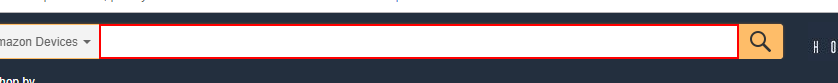
Workflow: Flowchart2

Step 1: type "amazon echo" into the text box 'twotabsearchtextbox' in window 'All-new Echo Plus (2nd gen) - Premium sound with a built-in smar*' (chrome.exe)

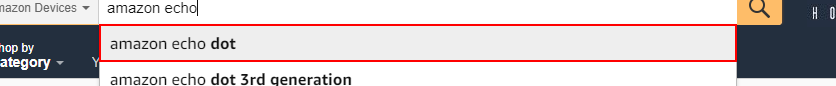
Step 2: click on the element in window 'All-new Echo Plus (2nd gen) - Premium sound with a built-in smar*' (chrome.exe)

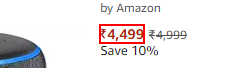
Step 3: get-text from the element

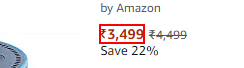
Step 4: Anchor Find Element 'SPAN' on the element '3,499' in window 'Amazon.in: amazon echo dot: Amazon Devices & Accessories' (chrome.exe)

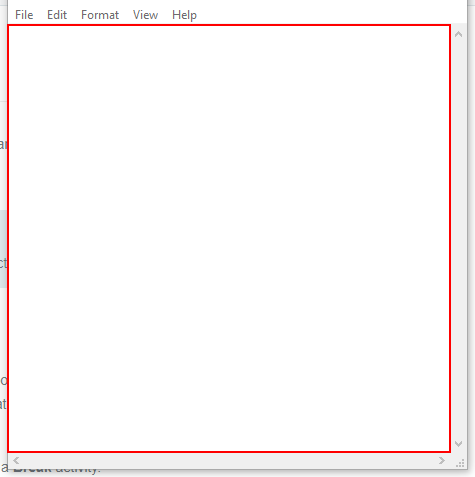
Step 5: type "sdvqgsdv" into the editable text 'Text Editor' in window 'Status update*.txt - Notepad' (notepad.exe)
